Labelled photos from "processed", an image-classification folder in Devaguru11/kidney-stone-cnn. The possible labels are: cyst, normal, stone, tumour.

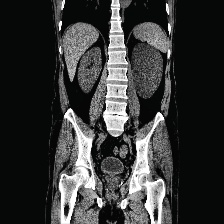
Label: cyst

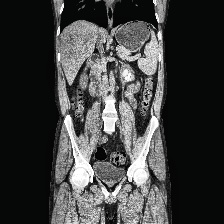
Label: stone

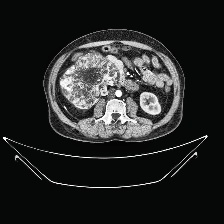
Label: tumour

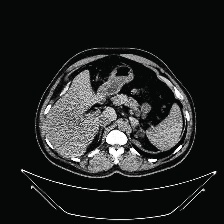
Label: cyst

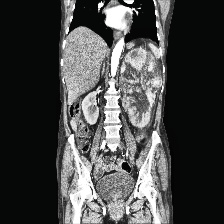
Label: tumour

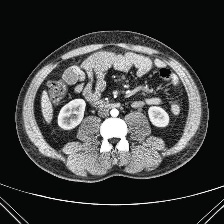
Label: normal
